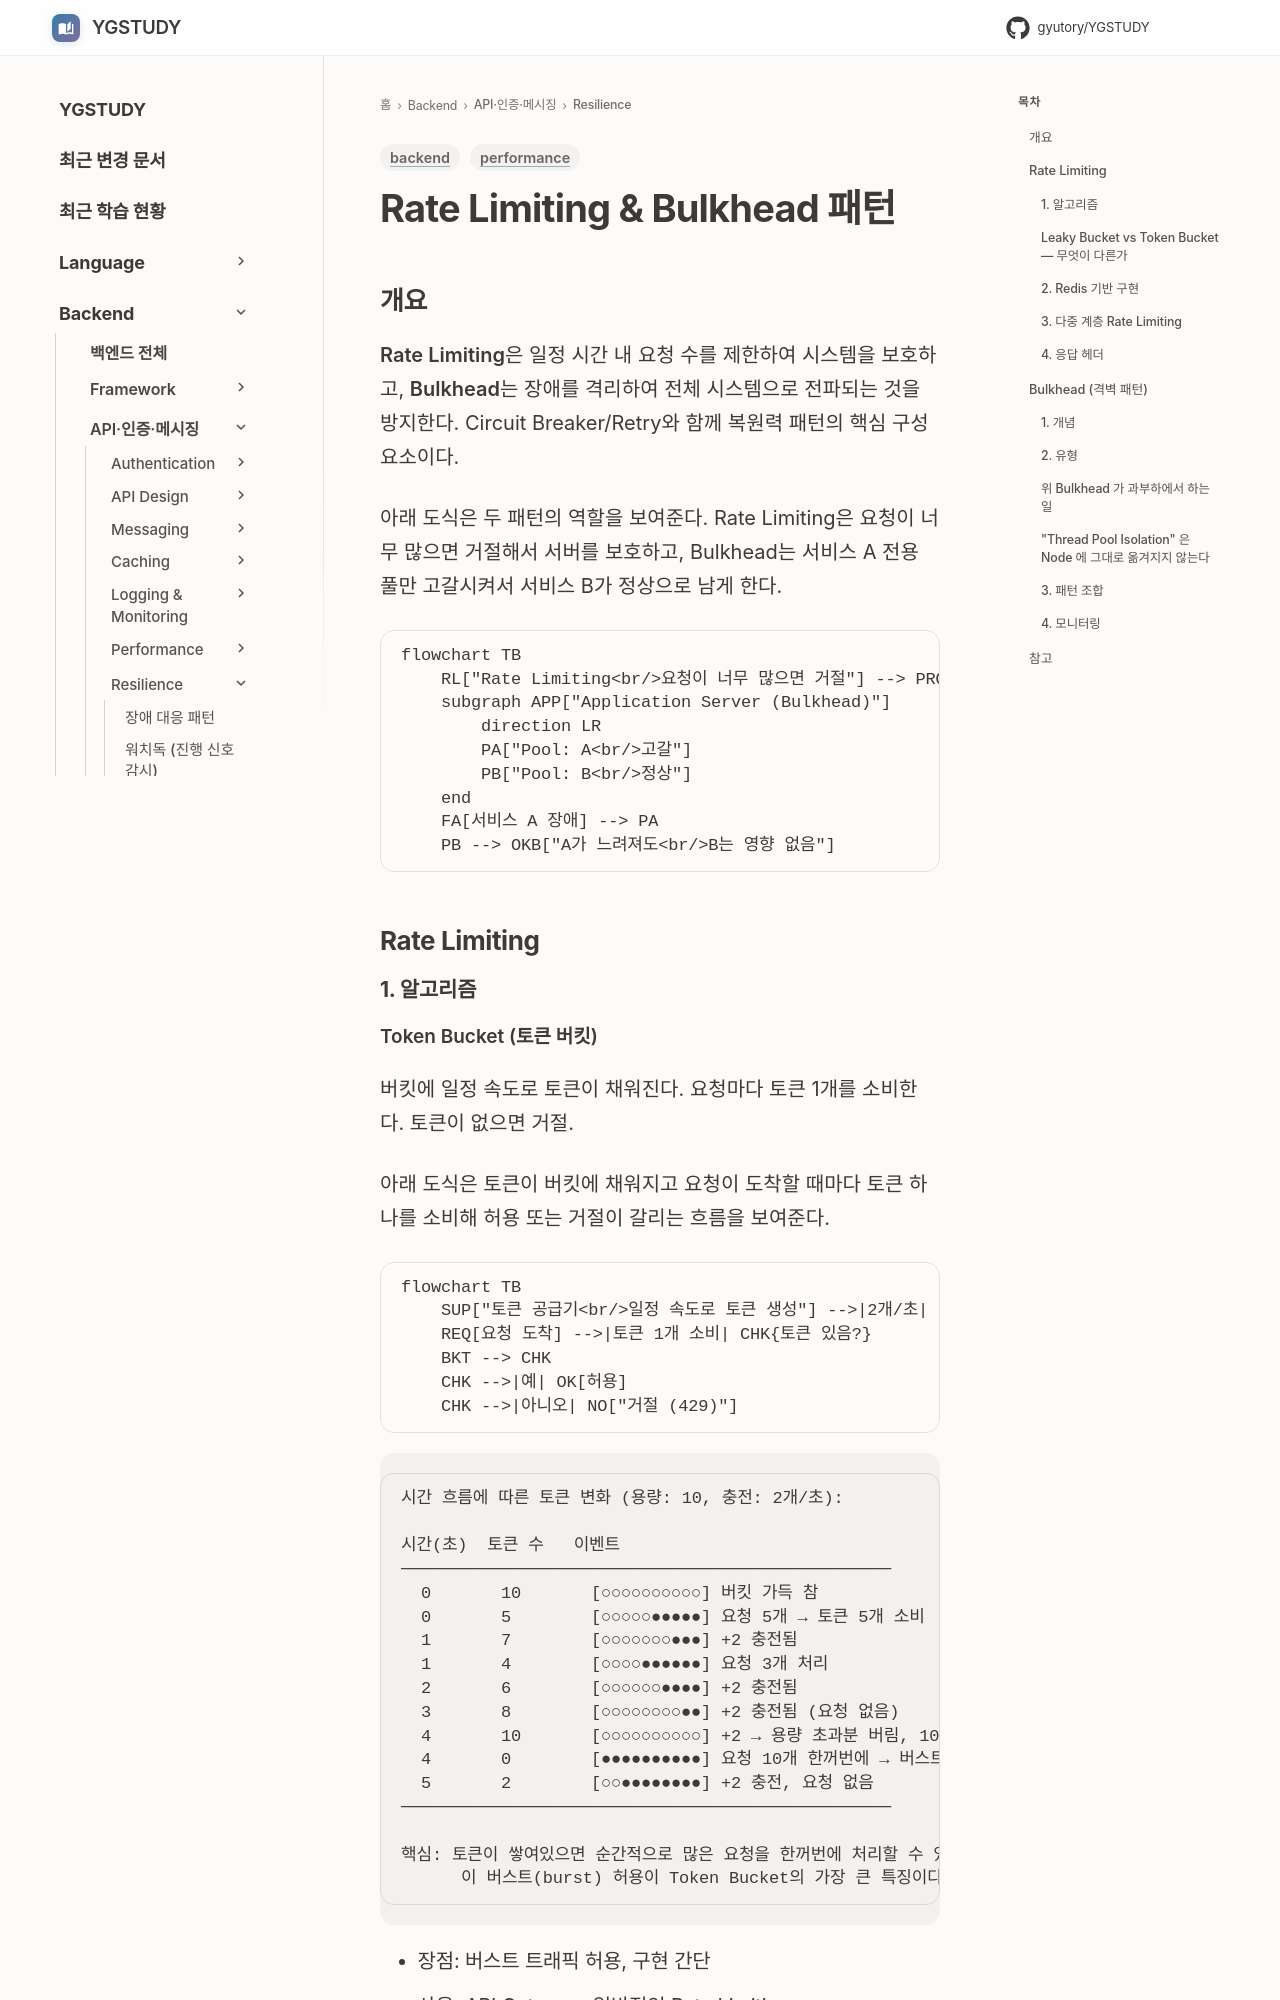

repository: GYUTORY/YGSTUDY · page: Backend/Resilience/Rate_Limiting_and_Bulkhead/index.html · generator: mkdocs

---
title: Rate Limiting & Bulkhead 패턴
tags: [backend, performance]
updated: 2026-11-18
---

# Rate Limiting & Bulkhead 패턴

## 개요

**Rate Limiting**은 일정 시간 내 요청 수를 제한하여 시스템을 보호하고, **Bulkhead**는 장애를 격리하여 전체 시스템으로 전파되는 것을 방지한다. Circuit Breaker/Retry와 함께 복원력 패턴의 핵심 구성 요소이다.

아래 도식은 두 패턴의 역할을 보여준다. Rate Limiting은 요청이 너무 많으면 거절해서 서버를 보호하고, Bulkhead는 서비스 A 전용 풀만 고갈시켜서 서비스 B가 정상으로 남게 한다.

```mermaid
flowchart TB
    RL["Rate Limiting<br/>요청이 너무 많으면 거절"] --> PROT[서버 보호]
    subgraph APP["Application Server (Bulkhead)"]
        direction LR
        PA["Pool: A<br/>고갈"]
        PB["Pool: B<br/>정상"]
    end
    FA[서비스 A 장애] --> PA
    PB --> OKB["A가 느려져도<br/>B는 영향 없음"]
```

## Rate Limiting

### 1. 알고리즘

#### Token Bucket (토큰 버킷)

버킷에 일정 속도로 토큰이 채워진다. 요청마다 토큰 1개를 소비한다. 토큰이 없으면 거절.

아래 도식은 토큰이 버킷에 채워지고 요청이 도착할 때마다 토큰 하나를 소비해 허용 또는 거절이 갈리는 흐름을 보여준다.

```mermaid
flowchart TB
    SUP["토큰 공급기<br/>일정 속도로 토큰 생성"] -->|2개/초| BKT["Token Bucket<br/>용량(capacity): 10"]
    REQ[요청 도착] -->|토큰 1개 소비| CHK{토큰 있음?}
    BKT --> CHK
    CHK -->|예| OK[허용]
    CHK -->|아니오| NO["거절 (429)"]
```

```
시간 흐름에 따른 토큰 변화 (용량: 10, 충전: 2개/초):

시간(초)  토큰 수   이벤트
─────────────────────────────────────────────────
  0       10       [○○○○○○○○○○] 버킷 가득 참
  0       5        [○○○○○●●●●●] 요청 5개 → 토큰 5개 소비
  1       7        [○○○○○○○●●●] +2 충전됨
  1       4        [○○○○●●●●●●] 요청 3개 처리
  2       6        [○○○○○○●●●●] +2 충전됨
  3       8        [○○○○○○○○●●] +2 충전됨 (요청 없음)
  4       10       [○○○○○○○○○○] +2 → 용량 초과분 버림, 10 유지
  4       0        [●●●●●●●●●●] 요청 10개 한꺼번에 → 버스트 처리
  5       2        [○○●●●●●●●●] +2 충전, 요청 없음
─────────────────────────────────────────────────

핵심: 토큰이 쌓여있으면 순간적으로 많은 요청을 한꺼번에 처리할 수 있다.
      이 버스트(burst) 허용이 Token Bucket의 가장 큰 특징이다.
```

- 장점: 버스트 트래픽 허용, 구현 간단
- 사용: API Gateway, 일반적인 Rate Limiting
